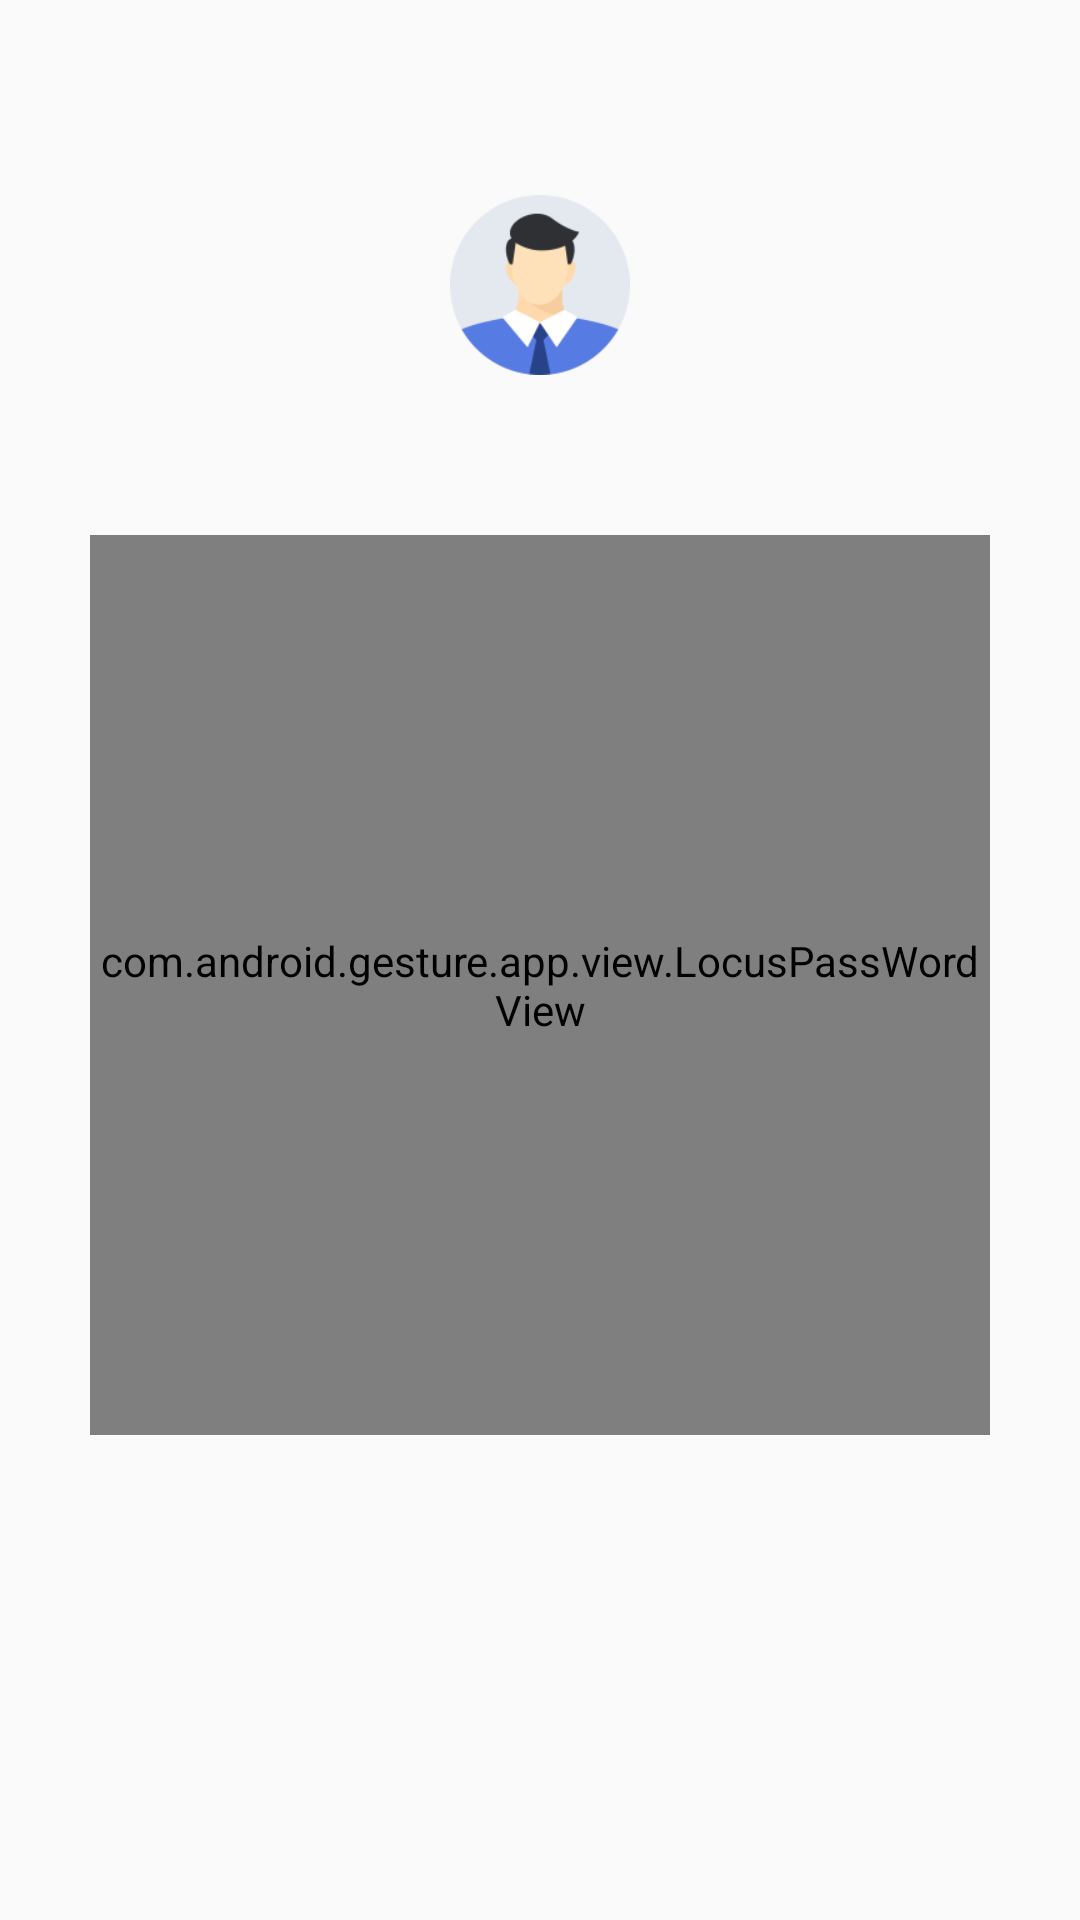

This screen was rendered from an Android layout file. Write that file and the resources it references.
<!-- AndroidManifest.xml: application theme AppTheme -->
<!-- res/layout/activity_gesture.xml -->
<?xml version="1.0" encoding="utf-8"?>
<LinearLayout xmlns:android="http://schemas.android.com/apk/res/android"
    android:layout_width="match_parent"
    android:layout_height="match_parent"
    android:orientation="vertical"
    >



    <RelativeLayout
        android:id="@+id/person_img_indicator"
        android:layout_width="match_parent"
        android:layout_height="wrap_content"
        android:layout_centerHorizontal="true"
        android:layout_marginTop="65dp" >

        <com.android.gesture.app.view.LockIndicator
            android:id="@+id/mPassWordView_small"
            android:layout_width="160dip"
            android:layout_height="160dip"
            android:layout_centerHorizontal="true"
            android:visibility="gone" />

        <ImageView
                android:id="@+id/person_img"
                android:layout_width="60dip"
                android:layout_height="60dip"
                android:layout_centerHorizontal="true"
                android:clickable="false"
                android:gravity="center"
                android:scaleType="fitXY"
                android:src="@drawable/touxiang"></ImageView>
    </RelativeLayout>

    <TextView
        android:id="@+id/person_img_txt"
        android:layout_width="60dip"
        android:layout_height="60dip"
        android:layout_centerHorizontal="true"
        android:layout_marginBottom="10dp"
        android:layout_marginTop="50dp"
        android:clickable="false"
        android:gravity="center"
        android:visibility="gone" />

    <TextView
        android:id="@+id/multi_tv_token_time_hint"
        android:layout_width="wrap_content"
        android:layout_height="wrap_content"
        android:layout_gravity="center_horizontal"
        android:layout_below="@id/person_img_indicator"
        android:layout_marginTop="5dp"
        android:textColor="#8e8e8e"
        android:textSize="16sp" />

    <TextView
        android:id="@+id/multi_tv_false_hint"
        android:layout_width="wrap_content"
        android:layout_height="wrap_content"
        android:layout_below="@id/multi_tv_token_time_hint"
        android:layout_centerHorizontal="true"
        android:layout_marginTop="5dp"
        android:textColor="#ffff695e"
        android:textSize="16sp" />

    <com.android.gesture.app.view.LocusPassWordView
        android:id="@+id/mPwdView"
        android:layout_width="300dip"
        android:layout_gravity="center"
        android:layout_height="300dp"
        android:layout_below="@id/person_img_indicator"
       />

    <TextView
        android:id="@+id/reset"
        android:layout_width="wrap_content"
        android:layout_height="wrap_content"
        android:layout_alignParentBottom="true"
        android:layout_alignParentLeft="true"
        android:layout_marginBottom="15dp"
        android:layout_marginLeft="26dp"
        android:visibility="gone" />

</LinearLayout>
<!-- resources referenced by this layout -->
<resources>
  <!-- drawable touxiang: png bitmap (drawable-xxhdpi, 6714 bytes) -->
  <style name="AppTheme" parent="Theme.AppCompat.Light.DarkActionBar">
          
          <item name="colorPrimary">@color/colorPrimary</item>
          <item name="colorPrimaryDark">@color/colorPrimaryDark</item>
          <item name="colorAccent">@color/colorAccent</item>
      </style>
  <!-- not gathered from this repository: default colours our renderer supplied (Android Studio template values) -->
  <color name="colorPrimary">#FF6200EE</color>
  <color name="colorPrimaryDark">#FF3700B3</color>
  <color name="colorAccent">#FF03DAC5</color>
</resources>
